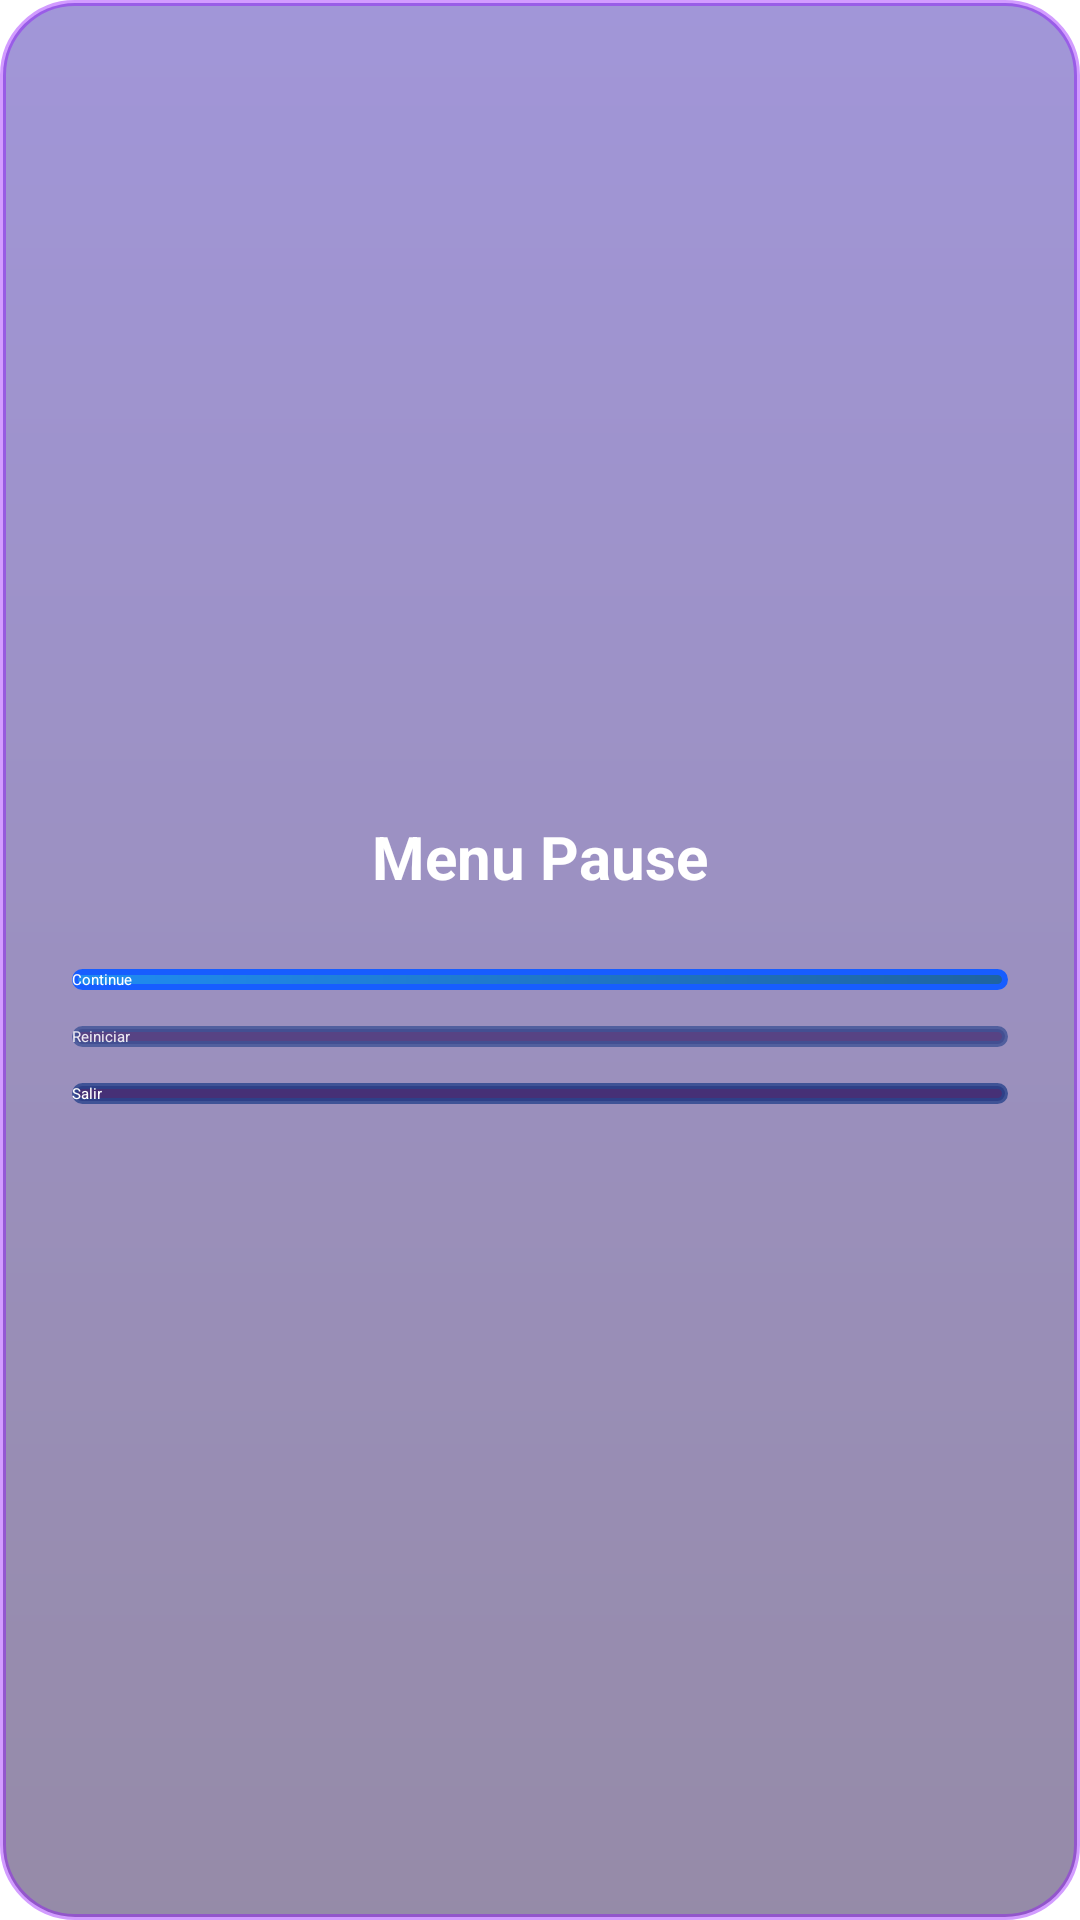

Android layout source for this screen:
<!-- AndroidManifest.xml: application theme Theme.App.Start -->
<!-- res/layout/dialog_pausa.xml -->
<?xml version="1.0" encoding="utf-8"?>
<LinearLayout
    android:id="@+id/modalRoot"
    xmlns:android="http://schemas.android.com/apk/res/android"
    android:layout_width="match_parent"
    android:layout_height="match_parent"
    android:orientation="vertical"
    android:padding="24dp"
    android:gravity="center"
    android:background="@drawable/bg_modal">

    <TextView
        android:id="@+id/txtPauseTitle"
        android:layout_width="wrap_content"
        android:layout_height="wrap_content"
        android:layout_marginBottom="24dp"
        android:text="Menu Pause"
        android:textSize="20sp"
        android:textStyle="bold"
        android:textColor="@android:color/white" />

    <androidx.appcompat.widget.AppCompatButton
        android:id="@+id/btnContinuar"
        android:layout_width="match_parent"
        android:layout_height="wrap_content"
        android:layout_marginBottom="12dp"
        android:background="@drawable/btn_modal_menu_pause_dos"
        android:text="Continue"
        android:textColor="@color/textWhite" />

    <androidx.appcompat.widget.AppCompatButton
        android:id="@+id/btnReset"
        android:layout_width="match_parent"
        android:layout_height="wrap_content"
        android:layout_marginBottom="12dp"
        android:background="@drawable/btn_modal_menu_pause"
        android:text="Reiniciar"
        android:textColor="@color/textWhite"
        android:alpha="0.8"/>

    <androidx.appcompat.widget.AppCompatButton
        android:id="@+id/btnLeave"
        android:layout_width="match_parent"
        android:layout_height="wrap_content"
        android:background="@drawable/btn_modal_menu_pause"
        android:textColor="@color/textWhite"
        android:text="Salir" />
</LinearLayout>
<!-- resources referenced by this layout -->
<resources>
  <color name="textWhite">#FFFFFF</color>
  <!-- drawable bg_modal (drawable) -->
  <shape xmlns:android="http://schemas.android.com/apk/res/android"
      android:shape="rectangle">
      <gradient
          android:startColor="#8839255C"
      android:endColor="#884F3AB6"
      android:angle="90" />
      <corners android:radius="24dp" />
      <stroke android:width="2dp" android:color="#669008FF" />
  </shape>
  <!-- drawable btn_modal_menu_pause (drawable) -->
  <shape xmlns:android="http://schemas.android.com/apk/res/android"
      android:shape="rectangle">
      <solid android:color="#CC311865" />
      <corners android:radius="12dp" />
      <stroke android:width="2dp" android:color="#CC29448D" /> 
  </shape>
  <!-- drawable btn_modal_menu_pause_dos (drawable) -->
  <shape xmlns:android="http://schemas.android.com/apk/res/android"
      android:shape="rectangle">
      <gradient
          android:startColor="#CC008CFF"
          android:endColor="#CC005999" />
      <corners android:radius="12dp" />
      <stroke android:width="2dp" android:color="#175DFF" />
  </shape>
  <style name="Theme.App.Start" parent="Theme.SplashScreen">
          <item name="windowSplashScreenAnimatedIcon">@drawable/logo</item>
          <item name="windowSplashScreenBackground">@color/backgroundDark</item>
          <item name="postSplashScreenTheme">@style/Base.Theme.Hangman</item>
      </style>
  <!-- drawable logo: png bitmap (drawable, 9935 bytes) -->
  <color name="backgroundDark">#0B1120</color>
  <style name="Base.Theme.Hangman" parent="Theme.MaterialComponents.DayNight.NoActionBar">
          <item name="android:windowBackground">@color/backgroundDark</item>
      </style>
</resources>
